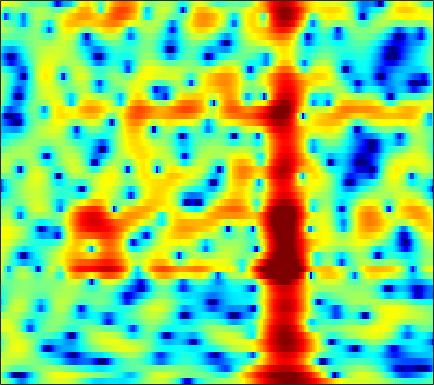

Source data for this figure (header and first rows):
1.4897, 0.91906, 0.01593, -1.0795, -2.0139, -3.4276, -5.0736, -6.386, -8.0955, -9.1953, -9.0804, -8.3262, -6.8269, -5.3046, -4.3238, -3.1396, -2.0565, -1.3281, -0.45553, 0.31166, 0.97424, 1.4085, 1.9073, 2.3124
-0.3468, -1.749, -3.95, -6.603, -8.963, -12.74, -17.39, -20.85, -21.77, -18.95, -15.83, -13.61, -10.85, -8.382, -6.719, -4.752, -3.061, -1.955, -0.6698, 0.4307, 1.359, 1.952, 2.621, 3.159
2.328, 1.663, 0.7941, -0.0113, -0.5438, -1.146, -1.6, -1.833, -2.002, -2.036, -1.956, -1.835, -1.596, -1.288, -1.023, -0.6452, -0.2658, 0.003125, 0.3295, 0.6109, 0.8318, 0.9533, 1.047, 1.061
2.853, 2.67, 2.44, 2.232, 2.088, 1.899, 1.716, 1.581, 1.402, 1.229, 1.054, 0.9178, 0.7229, 0.5151, 0.3496, 0.1088, -0.1595, -0.3806, -0.709, -1.068, -1.46, -1.783, -2.256, -2.794
1.541, 1.871, 2.254, 2.57, 2.752, 2.917, 2.987, 2.977, 2.882, 2.695, 2.419, 2.143, 1.686, 1.126, 0.6426, -0.09794, -0.9292, -1.607, -2.563, -3.529, -4.445, -5.068, -5.776, -6.353
-0.7603, 0.3039, 1.458, 2.367, 2.906, 3.444, 3.791, 3.932, 3.962, 3.81, 3.485, 3.118, 2.46, 1.595, 0.8006, -0.4885, -2.098, -3.584, -6.07, -9.402, -14.15, -18.81, -19.03, -14.37
-2.12, -0.7529, 0.7268, 1.859, 2.51, 3.144, 3.538, 3.692, 3.719, 3.557, 3.23, 2.886, 2.294, 1.555, 0.9112, -0.07094, -1.196, -2.134, -3.479, -4.872, -6.099, -6.751, -7.135, -7.069
-0.2281, 0.7174, 1.738, 2.482, 2.859, 3.122, 3.133, 2.99, 2.62, 2.075, 1.414, 0.8863, 0.2103, -0.3786, -0.7273, -1.067, -1.275, -1.372, -1.47, -1.581, -1.7, -1.803, -1.988, -2.225
3.027, 3.277, 3.485, 3.537, 3.454, 3.144, 2.571, 1.932, 0.7708, -0.8173, -2.981, -5.058, -8.497, -11.44, -10.9, -7.97, -5.391, -3.952, -2.507, -1.478, -0.7638, -0.3935, -0.07889, 0.06515
3.122, 3.142, 3.113, 2.98, 2.79, 2.393, 1.8, 1.2, 0.1681, -1.164, -2.794, -4.121, -5.791, -6.81, -6.843, -6.026, -4.773, -3.85, -2.783, -1.889, -1.157, -0.7058, -0.2227, 0.133
1.004, 1.237, 1.577, 1.853, 1.978, 2.017, 1.897, 1.69, 1.263, 0.6966, 0.01466, -0.5341, -1.255, -1.916, -2.352, -2.834, -3.151, -3.247, -3.164, -2.831, -2.291, -1.791, -1.093, -0.4461
-3.978, -2.424, -0.699, 0.6204, 1.37, 2.079, 2.49, 2.629, 2.604, 2.364, 1.901, 1.394, 0.5136, -0.6069, -1.632, -3.377, -5.675, -7.772, -10.4, -10.13, -7.234, -5.07, -2.747, -1.012
-6.192, -4.284, -2.233, -0.6763, 0.233, 1.157, 1.778, 2.075, 2.252, 2.195, 1.92, 1.565, 0.8772, -0.07727, -0.9743, -2.432, -4.201, -5.604, -7.019, -6.915, -5.361, -3.912, -2.128, -0.6691
-3.982, -3.219, -2.2, -1.284, -0.6882, -0.03197, 0.466, 0.7325, 0.9563, 1.012, 0.938, 0.8104, 0.5284, 0.1278, -0.2199, -0.6783, -1.107, -1.367, -1.563, -1.532, -1.288, -0.9843, -0.4987, 0.02311
-2.815, -2.311, -1.735, -1.216, -0.8628, -0.464, -0.1234, 0.07951, 0.2866, 0.4104, 0.4357, 0.4019, 0.3107, 0.1718, 0.04044, -0.1435, -0.2886, -0.3704, -0.4113, -0.393, -0.3033, -0.1956, -0.02057, 0.1838
-0.7754, -0.8051, -0.8678, -0.8636, -0.789, -0.5734, -0.278, -0.04587, 0.2234, 0.4364, 0.536, 0.5161, 0.4068, 0.2426, 0.0902, -0.1396, -0.3164, -0.3882, -0.3968, -0.3128, -0.1832, -0.09351, -0.00469, 0.01366
1.945, 0.5854, -1.26, -2.562, -2.659, -1.714, -0.4639, 0.3931, 1.223, 1.686, 1.865, 1.814, 1.458, 0.7999, 0.1867, -0.722, -1.556, -1.854, -1.646, -0.853, 0.0706, 0.623, 1.033, 0.9269
3.575, 1.085, -3.331, -8.43, -7.911, -4.064, -1.492, -0.3458, 0.5713, 0.8763, 0.831, 0.675, 0.1441, -0.9453, -2.216, -4.852, -10.21, -20.82, -12.02, -4.811, -1.165, 0.536, 1.905, 2.45
3.175, 2.011, 0.4986, -0.85, -1.702, -2.637, -3.573, -4.39, -5.657, -6.857, -7.68, -7.784, -7.256, -6.533, -6.246, -6.068, -5.883, -5.557, -4.69, -3.367, -1.92, -0.9141, 0.2223, 1.106
3.315, 2.607, 1.553, 0.382, -0.6117, -2.187, -4.151, -6.042, -9.452, -14.76, -23.57, -18.24, -12.41, -9.073, -7.405, -5.902, -4.736, -4.005, -3.127, -2.247, -1.397, -0.7796, 0.007209, 0.7656
3.577, 3.218, 2.575, 1.769, 1.047, -0.04749, -1.305, -2.311, -3.754, -4.935, -5.712, -5.943, -5.65, -5.158, -4.723, -4.111, -3.573, -3.21, -2.741, -2.291, -1.832, -1.476, -0.9829, -0.4484
3.872, 3.831, 3.61, 3.228, 2.847, 2.26, 1.578, 1.04, 0.2775, -0.444, -1.069, -1.521, -1.988, -2.41, -2.724, -3.074, -3.416, -3.617, -3.791, -3.893, -3.882, -3.817, -3.699, -3.572
4.099, 4.255, 4.319, 4.2, 4.026, 3.659, 3.186, 2.778, 2.209, 1.525, 0.8058, 0.2251, -0.7165, -1.72, -2.606, -3.99, -5.511, -6.659, -7.907, -8.363, -8.146, -7.846, -7.682, -8.153
3.81, 4.038, 4.172, 4.131, 3.983, 3.655, 3.216, 2.824, 2.264, 1.665, 0.982, 0.4279, -0.4818, -1.675, -2.811, -4.888, -7.992, -11.51, -20.92, -21.5, -12.98, -10.24, -8.382, -7.709
2.457, 2.774, 2.918, 2.803, 2.517, 1.948, 1.189, 0.5554, -0.2312, -0.6764, -0.8891, -0.8981, -0.8682, -1.124, -1.439, -2.17, -3.175, -3.975, -4.835, -5.069, -4.69, -4.215, -3.57, -3.01
0.595, 1.182, 1.532, 1.339, 0.8412, -0.3818, -2.448, -4.667, -8.732, -10.48, -6.831, -4.294, -1.897, -0.3991, 0.2938, 0.8337, 1.065, 1.091, 1.023, 0.9014, 0.7327, 0.5858, 0.353, 0.03893
-0.8368, -0.1606, 0.3604, 0.4068, 0.1365, -0.6917, -2.02, -3.259, -5.003, -5.34, -3.868, -2.226, -0.3369, 1.142, 1.952, 2.699, 3.13, 3.275, 3.268, 3.031, 2.586, 2.097, 1.19, -0.0791
-2.723, -2.214, -1.671, -1.245, -1.041, -0.8891, -0.8437, -0.8249, -0.687, -0.4073, 0.1107, 0.5636, 1.26, 1.888, 2.298, 2.701, 2.913, 2.946, 2.811, 2.472, 1.92, 1.345, 0.3428, -0.945
-5.687, -5.02, -4.06, -3.124, -2.465, -1.671, -1.013, -0.6085, -0.04496, 0.4477, 0.9629, 1.308, 1.744, 2.127, 2.341, 2.538, 2.592, 2.548, 2.342, 1.981, 1.452, 0.9657, 0.208, -0.6331
-11.4, -9.123, -6.549, -4.594, -3.446, -2.225, -1.262, -0.648, 0.03533, 0.6562, 1.188, 1.585, 2.029, 2.4, 2.607, 2.773, 2.8, 2.72, 2.471, 2.055, 1.478, 0.9562, 0.1728, -0.6838
-10.05, -7.731, -5.355, -3.621, -2.674, -1.784, -1.138, -0.7287, -0.2595, 0.273, 0.8783, 1.369, 2.04, 2.603, 2.959, 3.266, 3.376, 3.302, 3.012, 2.485, 1.733, 0.9965, -0.2123, -1.663
-1.586, -1.242, -0.789, -0.5648, -0.6004, -0.9445, -1.659, -2.4, -3.142, -3.071, -1.84, -0.6275, 0.9597, 2.26, 2.966, 3.592, 3.858, 3.85, 3.568, 3.006, 2.139, 1.28, -0.2282, -2.308
2.027, 1.967, 1.772, 1.286, 0.6646, -0.6438, -2.831, -5.535, -11.88, -17.4, -7.556, -3.731, -0.7079, 1.211, 2.08, 2.735, 2.904, 2.806, 2.386, 1.742, 0.9465, 0.3149, -0.5466, -1.425
2.284, 2.295, 2.158, 1.85, 1.469, 0.7541, -0.09605, -0.8007, -1.508, -1.673, -1.101, -0.4722, 0.4237, 1.042, 1.297, 1.256, 0.7857, 0.1135, -1.159, -2.783, -4.328, -5.006, -4.867, -3.887
0.8707, 1.145, 1.381, 1.504, 1.527, 1.471, 1.361, 1.308, 1.23, 1.236, 1.312, 1.377, 1.439, 1.331, 1.122, 0.5596, -0.4275, -1.546, -3.721, -7.131, -13.38, -22.17, -13.05, -7.221
-1.776, -1.196, -0.5484, -0.06661, 0.222, 0.537, 0.7543, 0.8995, 1.065, 1.222, 1.316, 1.383, 1.367, 1.273, 1.078, 0.6692, 0.03589, -0.5714, -1.563, -2.647, -3.523, -3.803, -3.5, -2.597
-4.488, -3.732, -2.937, -2.319, -1.947, -1.527, -1.141, -0.9042, -0.5527, -0.2266, 0.1027, 0.3193, 0.567, 0.7532, 0.8322, 0.8523, 0.79, 0.6849, 0.5124, 0.3365, 0.2385, 0.2385, 0.3503, 0.546
-6.151, -5.621, -5.133, -4.782, -4.578, -4.345, -4.044, -3.743, -3.281, -2.702, -2.011, -1.501, -0.7958, -0.1963, 0.2271, 0.6895, 1.06, 1.274, 1.507, 1.705, 1.868, 1.984, 2.129, 2.243
-7.119, -7.197, -7.436, -7.83, -8.159, -8.562, -8.891, -8.811, -8.254, -7.028, -5.533, -4.303, -2.837, -1.565, -0.7789, 0.08351, 0.7385, 1.143, 1.58, 1.957, 2.297, 2.541, 2.844, 3.116
-7.809, -8.934, -10.51, -12.1, -13.21, -14.74, -17.62, -20.98, -21.87, -14.96, -9.979, -7.304, -4.701, -2.744, -1.699, -0.7167, -0.1076, 0.2004, 0.4502, 0.6736, 1.064, 1.491, 2.194, 2.946
-7.478, -10.44, -16.05, -23.05, -21.66, -18, -16.16, -15.78, -14.29, -11.29, -8.193, -6.196, -3.941, -2.323, -1.51, -0.9172, -0.9257, -1.396, -2.605, -4.171, -4.619, -3.373, -0.7511, 1.567
-3.246, -5.455, -8.54, -10.79, -11.33, -10.91, -9.984, -9.289, -8.026, -6.69, -5.164, -3.917, -2.534, -1.39, -0.7874, -0.4122, -0.6902, -1.453, -3.371, -6.658, -8.852, -6.071, -1.683, 1.379
0.1807, -1.241, -3.156, -4.895, -6.118, -7.445, -8.676, -9.067, -9.146, -8.306, -6.662, -5.38, -3.641, -2.166, -1.262, -0.4074, 0.08693, 0.2969, 0.3795, 0.4618, 0.797, 1.277, 2.147, 3.008
1.288, 0.01338, -1.876, -3.974, -5.744, -8.544, -12.38, -16.6, -25.9, -17.19, -11.46, -8.556, -5.679, -3.563, -2.256, -0.8489, 0.2727, 0.9546, 1.673, 2.257, 2.73, 3.022, 3.324, 3.506
1.447, 0.3292, -1.296, -3.129, -4.645, -6.886, -9.188, -10.75, -11.93, -11.38, -9.593, -8.049, -6.026, -4.072, -2.763, -1.169, 0.1986, 1.04, 1.974, 2.675, 3.147, 3.358, 3.44, 3.314
1.419, 0.5657, -0.6738, -2.067, -3.17, -4.712, -6.183, -7.246, -8.358, -8.904, -8.768, -8.136, -6.551, -4.555, -3.04, -1.145, 0.4872, 1.506, 2.6, 3.369, 3.816, 3.941, 3.822, 3.355
0.6415, 0.04777, -0.921, -2.039, -2.965, -4.334, -5.895, -7.34, -9.729, -13.31, -18.6, -17.35, -10.89, -6.236, -3.627, -0.9201, 1.135, 2.359, 3.59, 4.409, 4.845, 4.911, 4.646, 3.926
-2.555, -3.102, -4.057, -5.097, -5.889, -6.835, -7.767, -8.431, -9.482, -10.64, -11.21, -10.44, -7.928, -4.999, -2.993, -0.7281, 1.09, 2.195, 3.328, 4.106, 4.542, 4.644, 4.475, 3.955
-6.434, -7.458, -9.341, -11.58, -13.06, -13.53, -12.44, -11.17, -9.683, -8.376, -7.116, -6.08, -4.602, -3.067, -1.919, -0.4969, 0.7611, 1.573, 2.445, 3.098, 3.514, 3.685, 3.719, 3.55
-7.606, -8.963, -11.59, -15.73, -20.31, -21.08, -15.24, -12.23, -9.398, -7.31, -5.625, -4.531, -3.219, -2.021, -1.188, -0.1855, 0.699, 1.271, 1.916, 2.42, 2.786, 2.976, 3.125, 3.163
-5.524, -6.217, -7.227, -8.175, -8.654, -8.658, -8.008, -7.222, -6.031, -4.846, -3.736, -2.976, -2.029, -1.176, -0.6008, 0.08178, 0.6665, 1.036, 1.463, 1.794, 2.062, 2.219, 2.391, 2.528
-2.682, -2.953, -3.316, -3.624, -3.77, -3.824, -3.679, -3.451, -3.036, -2.537, -1.992, -1.563, -1.014, -0.5145, -0.1811, 0.2008, 0.4862, 0.6418, 0.7677, 0.8369, 0.8845, 0.9364, 1.062, 1.275
-0.1012, -0.279, -0.5598, -0.8285, -1.001, -1.208, -1.331, -1.386, -1.377, -1.266, -1.057, -0.8417, -0.521, -0.1886, 0.02544, 0.2147, 0.2428, 0.1436, -0.1912, -0.6898, -1.279, -1.635, -1.789, -1.401
1.831, 1.476, 0.9913, 0.5369, 0.2112, -0.1945, -0.6446, -1.01, -1.483, -1.834, -1.909, -1.75, -1.24, -0.5862, -0.1438, 0.2302, 0.2748, 0.01356, -0.7767, -2.273, -4.736, -7.516, -11.58, -9.046
1.65, 0.6815, -0.3392, -0.9206, -1.136, -1.371, -1.943, -2.722, -4.41, -6.877, -8.862, -8.064, -5.105, -2.54, -1.133, 0.08475, 0.6535, 0.6784, 0.2107, -0.8884, -2.598, -4.137, -5.547, -4.632
-1.249, -5.008, -11.16, -8.718, -5.554, -3.383, -2.742, -3.052, -4.513, -7.11, -9.522, -8.629, -5.214, -2.371, -0.8701, 0.5213, 1.306, 1.609, 1.641, 1.409, 1.011, 0.7261, 0.4808, 0.5333
1.714, -0.2718, -2.275, -2.388, -1.611, -0.5887, -0.0515, 0.003476, -0.2515, -0.652, -0.8969, -0.8589, -0.5367, -0.01813, 0.3857, 0.8982, 1.291, 1.494, 1.6, 1.519, 1.235, 0.884, 0.2844, -0.3917
5.143, 4.456, 3.676, 3.133, 2.842, 2.562, 2.277, 1.996, 1.522, 0.9291, 0.2573, -0.2536, -0.9425, -1.544, -1.817, -1.926, -1.677, -1.411, -1.044, -0.9478, -1.228, -1.759, -2.984, -4.998
